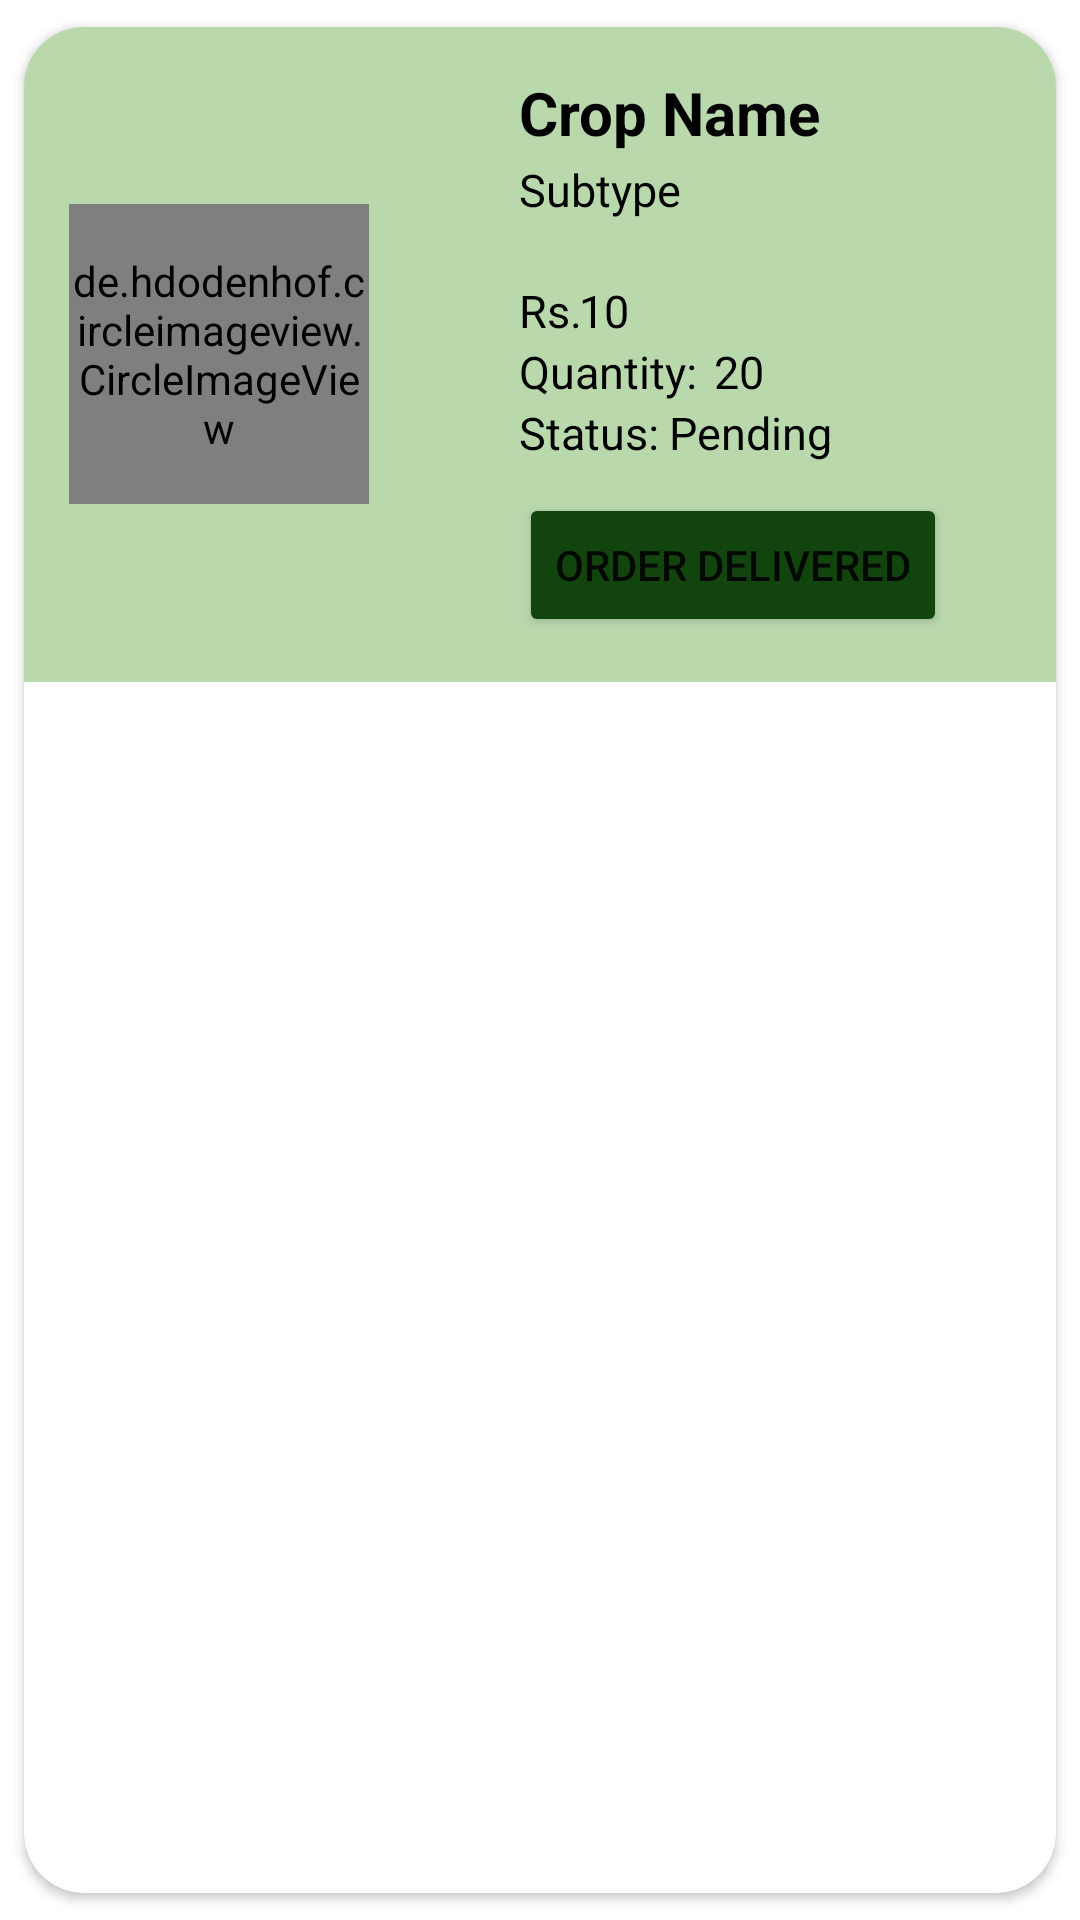

Layout XML and referenced resources for this Android screen:
<!-- AndroidManifest.xml: application theme Theme.Kisna_App -->
<!-- res/layout/vendor_view_order_design.xml -->
<?xml version="1.0" encoding="utf-8"?>
<androidx.cardview.widget.CardView xmlns:android="http://schemas.android.com/apk/res/android"
    android:layout_width="match_parent"
    android:layout_height="wrap_content"
    xmlns:app="http://schemas.android.com/apk/res-auto"
    app:cardCornerRadius="20dp"
    android:elevation="6dp"
    app:cardUseCompatPadding="true">

    <RelativeLayout
        android:layout_width="fill_parent"
        android:layout_height="wrap_content"
        android:background="#B9D9AD"
        android:padding="15dp">

        <de.hdodenhof.circleimageview.CircleImageView
            android:id="@+id/prof_img_buy"
            android:layout_width="100dp"
            android:layout_height="100dp"
            android:layout_centerVertical="true"
            android:src="@mipmap/ic_launcher"
            app:civ_border_color="@color/black"
            app:civ_border_width="2dp" />

        <TextView
            android:layout_width="match_parent"
            android:layout_height="wrap_content"
            android:id="@+id/order_buy"
            android:text="Crop Name"
            android:textStyle="bold"
            android:textSize="20sp"
            android:textColor="#000"
            android:layout_toRightOf="@+id/prof_img_buy"
            android:layout_marginLeft="50dp"></TextView>

        <TextView
            android:layout_width="match_parent"
            android:layout_height="wrap_content"
            android:id="@+id/order_subtype"
            android:text="Subtype"
            android:textSize="15sp"
            android:textColor="#000"
            android:layout_toRightOf="@+id/prof_img_buy"
            android:layout_below="@+id/order_buy"
            android:layout_marginTop="2dp"
            android:layout_marginLeft="50dp"></TextView>



        <TextView
            android:layout_width="match_parent"
            android:layout_height="wrap_content"
            android:id="@+id/order_price"
            android:text="10"
            android:textSize="15sp"
            android:textColor="#000"
            android:layout_toRightOf="@+id/prof_img_buy"
            android:layout_below="@+id/order_subtype"
            android:layout_marginTop="20dp"
            android:layout_marginLeft="70dp"></TextView>

        <TextView
            android:id="@+id/price_crop11"
            android:layout_width="wrap_content"
            android:layout_height="wrap_content"
            android:layout_below="@+id/order_subtype"
            android:layout_marginLeft="50dp"
            android:layout_marginTop="20dp"
            android:layout_toRightOf="@+id/prof_img_buy"
            android:text="Rs. "
            android:textColor="#000"
            android:textSize="15sp"></TextView>

        <TextView
            android:id="@+id/order_quantity"
            android:layout_width="match_parent"
            android:layout_height="wrap_content"
            android:layout_below="@+id/order_price"
            android:layout_marginLeft="115dp"
            android:layout_marginTop="0dp"
            android:layout_toRightOf="@+id/prof_img_buy"
            android:text="20"
            android:textColor="#000"
            android:textSize="15sp"></TextView>

        <TextView
            android:id="@+id/quantity_crop11"
            android:layout_width="wrap_content"
            android:layout_height="wrap_content"
            android:layout_below="@+id/order_price"
            android:layout_marginLeft="50dp"
            android:layout_marginTop="0dp"
            android:layout_toRightOf="@+id/prof_img_buy"
            android:text="Quantity:"
            android:textColor="#000"
            android:textSize="15sp"></TextView>

        <TextView
            android:id="@+id/order_status"
            android:layout_width="match_parent"
            android:layout_height="wrap_content"
            android:layout_below="@+id/order_quantity"
            android:layout_marginLeft="100dp"
            android:layout_marginTop="0dp"
            android:layout_toRightOf="@+id/prof_img_buy"
            android:text="Pending"
            android:textColor="#000"
            android:textSize="15sp"></TextView>

        <TextView
            android:id="@+id/status_crop11"
            android:layout_width="wrap_content"
            android:layout_height="wrap_content"
            android:layout_below="@+id/order_quantity"
            android:layout_marginLeft="50dp"
            android:layout_marginTop="0dp"
            android:layout_toRightOf="@+id/prof_img_buy"
            android:text="Status:"
            android:textColor="#000"
            android:textSize="15sp"></TextView>

        <Button
            android:layout_width="wrap_content"
            android:layout_height="wrap_content"
            android:id="@+id/SetStatusToDone"
            android:layout_below="@+id/status_crop11"
            android:layout_marginLeft="50dp"
            android:layout_marginTop="10dp"
            android:layout_toRightOf="@+id/prof_img_buy"
            android:backgroundTint="#12450D"
            android:text="Order Delivered"></Button>

    </RelativeLayout>



</androidx.cardview.widget.CardView>
<!-- resources referenced by this layout -->
<resources>
  <color name="black">#FF000000</color>
  <style name="Theme.Kisna_App" parent="Theme.MaterialComponents.DayNight.DarkActionBar">
          
          <item name="colorPrimary">@color/purple_500</item>
          <item name="colorPrimaryVariant">@color/purple_700</item>
          <item name="colorOnPrimary">@color/white</item>
          
          <item name="colorSecondary">@color/teal_200</item>
          <item name="colorSecondaryVariant">@color/teal_700</item>
          <item name="colorOnSecondary">@color/black</item>
          
          <item name="android:statusBarColor">?attr/colorPrimaryVariant</item>
          
      </style>
  <color name="purple_500">#7DEA4A</color>
  <color name="purple_700">#65B540</color>
  <color name="white">#FFFFFFFF</color>
  <color name="teal_200">#B9D9AD</color>
  <color name="teal_700">#FF018786</color>
</resources>
